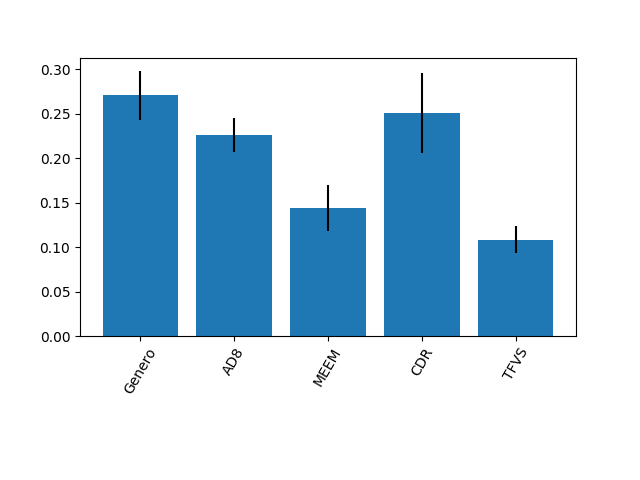

The data file committed next to this chart (first rows):
0.2705982978057173, 0.2259664908028075, 0.14431685829226562, 0.25070146584514247, 0.10841688725406708
0.02742, 0.01914, 0.02581, 0.04489, 0.01567
